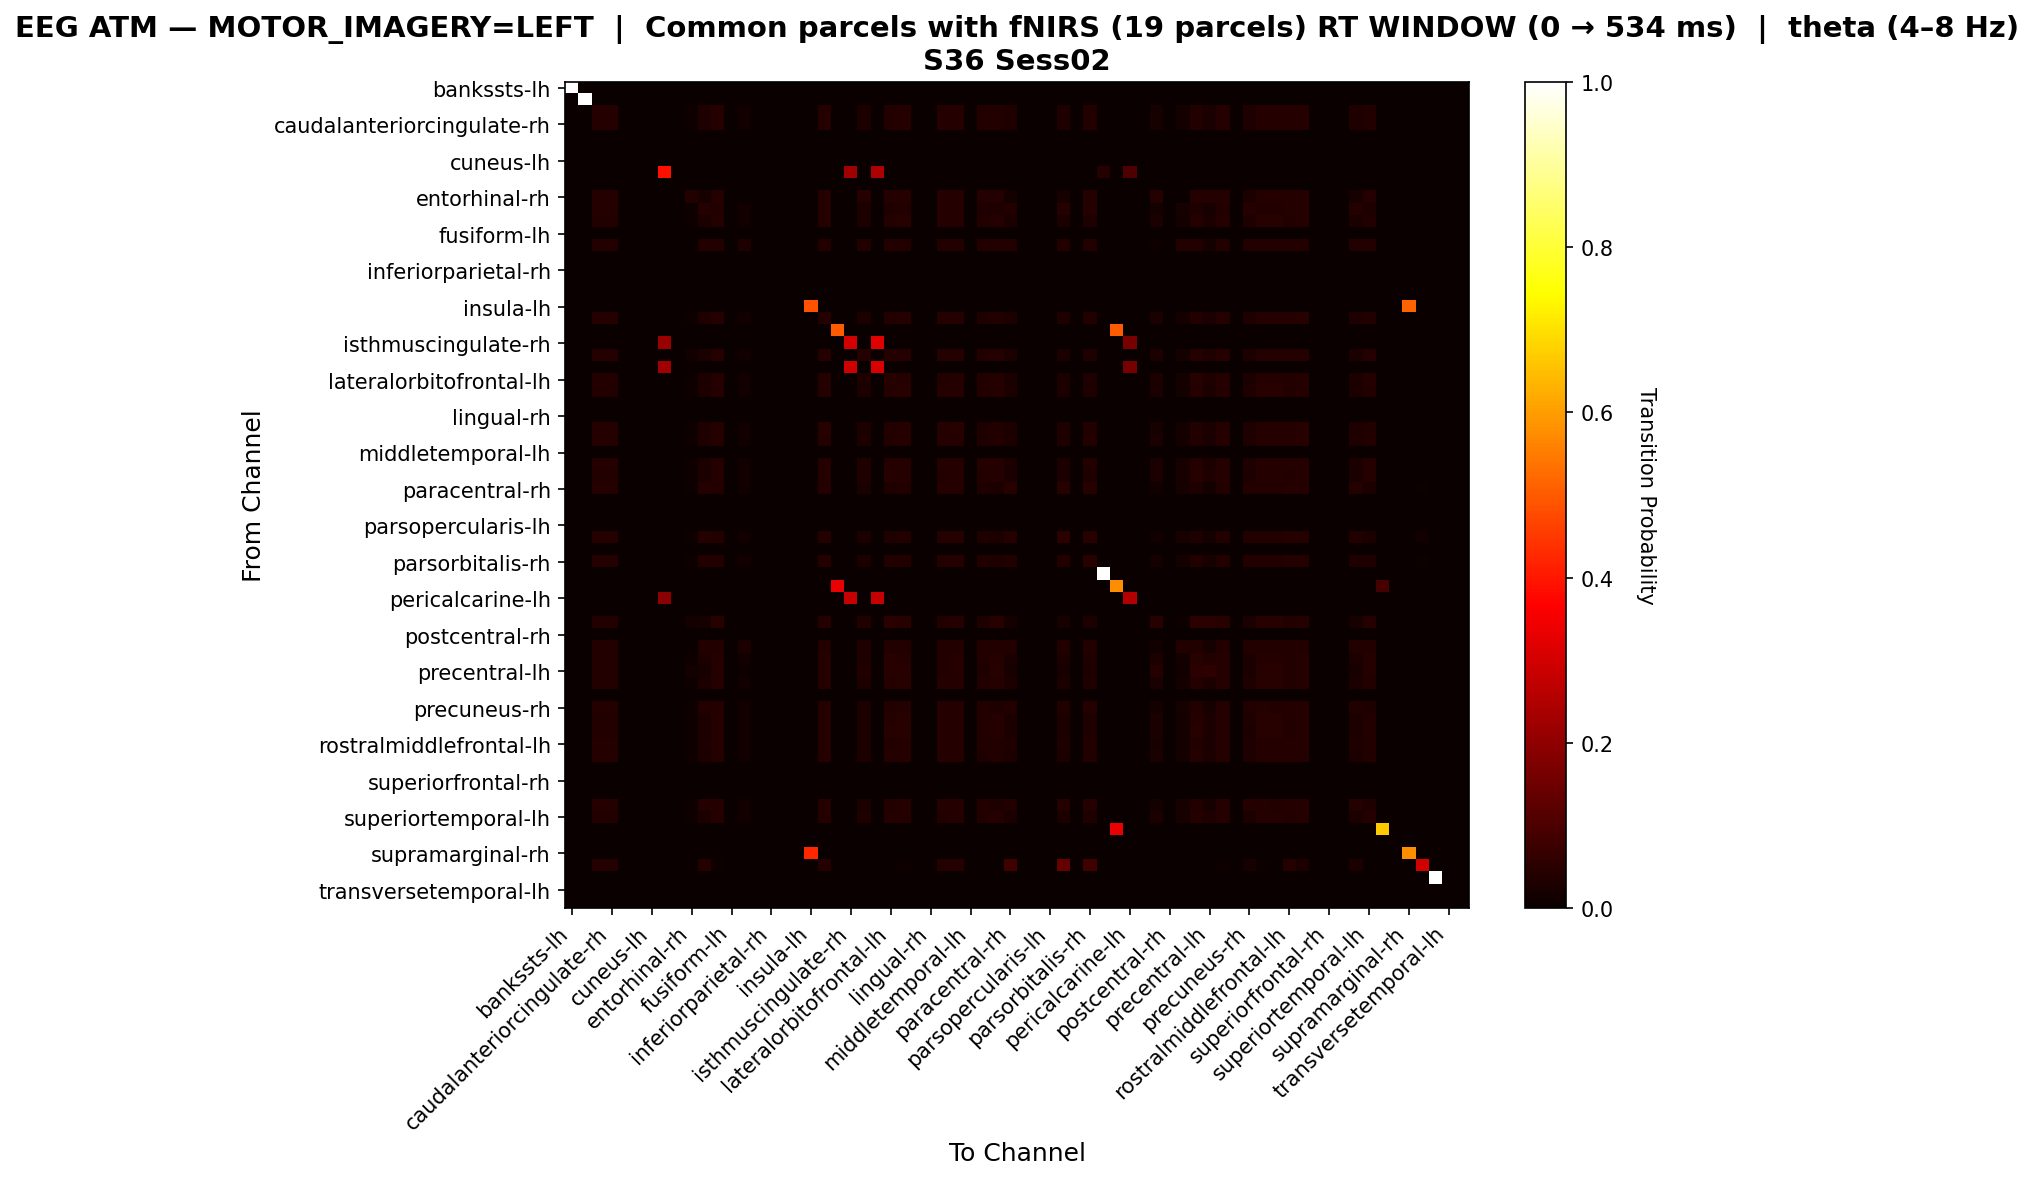

The file beside this chart, header and first rows:
, bankssts-lh, bankssts-rh, caudalanteriorcingulate-lh, caudalanteriorcingulate-rh, caudalmiddlefrontal-lh, caudalmiddlefrontal-rh, cuneus-lh, cuneus-rh, entorhinal-lh, entorhinal-rh, frontalpole-lh, frontalpole-rh, fusiform-lh, fusiform-rh, inferiorparietal-lh, inferiorparietal-rh, inferiortemporal-lh, inferiortemporal-rh, insula-lh, insula-rh, isthmuscingulate-lh, isthmuscingulate-rh, lateraloccipital-lh
bankssts-lh, 1.0, 0.0, 0.0, 0.0, 0.0, 0.0, 0.0, 0.0, 0.0, 0.0, 0.0, 0.0, 0.0, 0.0, 0.0, 0.0, 0.0, 0.0, 0.0, 0.0, 0.0, 0.0, 0.0
bankssts-rh, 0.0, 1.0, 0.0, 0.0, 0.0, 0.0, 0.0, 0.0, 0.0, 0.0, 0.0, 0.0, 0.0, 0.0, 0.0, 0.0, 0.0, 0.0, 0.0, 0.0, 0.0, 0.0, 0.0
caudalanteriorcingulate-lh, 0.0, 0.0, 0.04162, 0.04162, 0.0, 0.0, 0.0, 0.0, 0.0, 0.01015, 0.03249, 0.04061, 0.0, 0.01218, 0.0, 0.0, 0.0, 0.0, 0.0, 0.04264, 0.0, 0.0, 0.03046
caudalanteriorcingulate-rh, 0.0, 0.0, 0.04162, 0.04162, 0.0, 0.0, 0.0, 0.0, 0.0, 0.01015, 0.03249, 0.04061, 0.0, 0.01218, 0.0, 0.0, 0.0, 0.0, 0.0, 0.04264, 0.0, 0.0, 0.03046
caudalmiddlefrontal-lh, 0.0, 0.0, 0.0, 0.0, 0.0, 0.0, 0.0, 0.0, 0.0, 0.0, 0.0, 0.0, 0.0, 0.0, 0.0, 0.0, 0.0, 0.0, 0.0, 0.0, 0.0, 0.0, 0.0
caudalmiddlefrontal-rh, 0.0, 0.0, 0.0, 0.0, 0.0, 0.0, 0.0, 0.0, 0.0, 0.0, 0.0, 0.0, 0.0, 0.0, 0.0, 0.0, 0.0, 0.0, 0.0, 0.0, 0.0, 0.0, 0.0
cuneus-lh, 0.0, 0.0, 0.0, 0.0, 0.0, 0.0, 0.0, 0.0, 0.0, 0.0, 0.0, 0.0, 0.0, 0.0, 0.0, 0.0, 0.0, 0.0, 0.0, 0.0, 0.0, 0.0, 0.0
cuneus-rh, 0.0, 0.0, 0.0, 0.0, 0.0, 0.0, 0.0, 0.3878, 0.0, 0.0, 0.0, 0.0, 0.0, 0.0, 0.0, 0.0, 0.0, 0.0, 0.0, 0.0, 0.0, 0.2245, 0.0
entorhinal-lh, 0.0, 0.0, 0.0, 0.0, 0.0, 0.0, 0.0, 0.0, 0.0, 0.0, 0.0, 0.0, 0.0, 0.0, 0.0, 0.0, 0.0, 0.0, 0.0, 0.0, 0.0, 0.0, 0.0
entorhinal-rh, 0.0, 0.0, 0.04082, 0.04082, 0.0, 0.0, 0.0, 0.0, 0.0, 0.03673, 0.02041, 0.04082, 0.0, 0.0, 0.0, 0.0, 0.0, 0.0, 0.0, 0.04082, 0.0, 0.0, 0.04082
frontalpole-lh, 0.0, 0.0, 0.0411, 0.0411, 0.0, 0.0, 0.0, 0.0, 0.0, 0.008717, 0.03985, 0.03861, 0.0, 0.01494, 0.0, 0.0, 0.0, 0.0, 0.0, 0.0411, 0.0, 0.0, 0.0274
frontalpole-rh, 0.0, 0.0, 0.03858, 0.03858, 0.0, 0.0, 0.0, 0.0, 0.0, 0.01015, 0.02944, 0.04264, 0.0, 0.01218, 0.0, 0.0, 0.0, 0.0, 0.0, 0.04061, 0.0, 0.0, 0.03046
fusiform-lh, 0.0, 0.0, 0.0, 0.0, 0.0, 0.0, 0.0, 0.0, 0.0, 0.0, 0.0, 0.0, 0.0, 0.0, 0.0, 0.0, 0.0, 0.0, 0.0, 0.0, 0.0, 0.0, 0.0
fusiform-rh, 0.0, 0.0, 0.0375, 0.0375, 0.0, 0.0, 0.0, 0.0, 0.0, 0.0, 0.0375, 0.0375, 0.0, 0.03438, 0.0, 0.0, 0.0, 0.0, 0.0, 0.0375, 0.0, 0.0, 0.0375
inferiorparietal-lh, 0.0, 0.0, 0.0, 0.0, 0.0, 0.0, 0.0, 0.0, 0.0, 0.0, 0.0, 0.0, 0.0, 0.0, 0.0, 0.0, 0.0, 0.0, 0.0, 0.0, 0.0, 0.0, 0.0
inferiorparietal-rh, 0.0, 0.0, 0.0, 0.0, 0.0, 0.0, 0.0, 0.0, 0.0, 0.0, 0.0, 0.0, 0.0, 0.0, 0.0, 0.0, 0.0, 0.0, 0.0, 0.0, 0.0, 0.0, 0.0
inferiortemporal-lh, 0.0, 0.0, 0.0, 0.0, 0.0, 0.0, 0.0, 0.0, 0.0, 0.0, 0.0, 0.0, 0.0, 0.0, 0.0, 0.0, 0.0, 0.0, 0.0, 0.0, 0.0, 0.0, 0.0
inferiortemporal-rh, 0.0, 0.0, 0.0, 0.0, 0.0, 0.0, 0.0, 0.0, 0.0, 0.0, 0.0, 0.0, 0.0, 0.0, 0.0, 0.0, 0.0, 0.0, 0.0, 0.0, 0.0, 0.0, 0.0
insula-lh, 0.0, 0.0, 0.0, 0.0, 0.0, 0.0, 0.0, 0.0, 0.0, 0.0, 0.0, 0.0, 0.0, 0.0, 0.0, 0.0, 0.0, 0.0, 0.4848, 0.0, 0.0, 0.0, 0.0
insula-rh, 0.0, 0.0, 0.04055, 0.04055, 0.0, 0.0, 0.0, 0.0, 0.0, 0.009891, 0.03165, 0.04154, 0.0, 0.01187, 0.0, 0.0, 0.0, 0.0, 0.0, 0.04253, 0.0, 0.0, 0.02967
isthmuscingulate-lh, 0.0, 0.0, 0.0, 0.0, 0.0, 0.0, 0.0, 0.0, 0.0, 0.0, 0.0, 0.0, 0.0, 0.0, 0.0, 0.0, 0.0, 0.0, 0.0, 0.0, 0.5, 0.0, 0.0
isthmuscingulate-rh, 0.0, 0.0, 0.0, 0.0, 0.0, 0.0, 0.0, 0.2167, 0.0, 0.0, 0.0, 0.0, 0.0, 0.0, 0.0, 0.0, 0.0, 0.0, 0.0, 0.0, 0.0, 0.3, 0.0
lateraloccipital-lh, 0.0, 0.0, 0.03914, 0.03914, 0.0, 0.0, 0.0, 0.0, 0.0, 0.0135, 0.02699, 0.04049, 0.0, 0.0135, 0.0, 0.0, 0.0, 0.0, 0.0, 0.04049, 0.0, 0.0, 0.03914
lateraloccipital-rh, 0.0, 0.0, 0.0, 0.0, 0.0, 0.0, 0.0, 0.2295, 0.0, 0.0, 0.0, 0.0, 0.0, 0.0, 0.0, 0.0, 0.0, 0.0, 0.0, 0.0, 0.0, 0.2951, 0.0
lateralorbitofrontal-lh, 0.0, 0.0, 0.03751, 0.03751, 0.0, 0.0, 0.0, 0.0, 0.0, 0.01072, 0.02787, 0.0418, 0.0, 0.01286, 0.0, 0.0, 0.0, 0.0, 0.0, 0.03966, 0.0, 0.0, 0.03215
lateralorbitofrontal-rh, 0.0, 0.0, 0.03846, 0.03846, 0.0, 0.0, 0.0, 0.0, 0.0, 0.01012, 0.02935, 0.04251, 0.0, 0.01215, 0.0, 0.0, 0.0, 0.0, 0.0, 0.04049, 0.0, 0.0, 0.03036
lingual-lh, 0.0, 0.0, 0.0, 0.0, 0.0, 0.0, 0.0, 0.0, 0.0, 0.0, 0.0, 0.0, 0.0, 0.0, 0.0, 0.0, 0.0, 0.0, 0.0, 0.0, 0.0, 0.0, 0.0
lingual-rh, 0.0, 0.0, 0.0, 0.0, 0.0, 0.0, 0.0, 0.0, 0.0, 0.0, 0.0, 0.0, 0.0, 0.0, 0.0, 0.0, 0.0, 0.0, 0.0, 0.0, 0.0, 0.0, 0.0
medialorbitofrontal-lh, 0.0, 0.0, 0.04104, 0.04104, 0.0, 0.0, 0.0, 0.0, 0.0, 0.01001, 0.03203, 0.04104, 0.0, 0.01201, 0.0, 0.0, 0.0, 0.0, 0.0, 0.04304, 0.0, 0.0, 0.03003
medialorbitofrontal-rh, 0.0, 0.0, 0.04055, 0.04055, 0.0, 0.0, 0.0, 0.0, 0.0, 0.009891, 0.03165, 0.04154, 0.0, 0.01187, 0.0, 0.0, 0.0, 0.0, 0.0, 0.04253, 0.0, 0.0, 0.02967
middletemporal-lh, 0.0, 0.0, 0.0, 0.0, 0.0, 0.0, 0.0, 0.0, 0.0, 0.0, 0.0, 0.0, 0.0, 0.0, 0.0, 0.0, 0.0, 0.0, 0.0, 0.0, 0.0, 0.0, 0.0
middletemporal-rh, 0.0, 0.0, 0.04028, 0.04028, 0.0, 0.0, 0.0, 0.0, 0.0, 0.01151, 0.02992, 0.04028, 0.0, 0.01381, 0.0, 0.0, 0.0, 0.0, 0.0, 0.04028, 0.0, 0.0, 0.03452
paracentral-lh, 0.0, 0.0, 0.0372, 0.0372, 0.0, 0.0, 0.0, 0.0, 0.0, 0.01127, 0.02706, 0.04171, 0.0, 0.01353, 0.0, 0.0, 0.0, 0.0, 0.0, 0.03946, 0.0, 0.0, 0.03382
paracentral-rh, 0.0, 0.0, 0.0411, 0.0411, 0.0, 0.0, 0.0, 0.0, 0.0, 0.007472, 0.0411, 0.03736, 0.0, 0.01494, 0.0, 0.0, 0.0, 0.0, 0.0, 0.0411, 0.0, 0.0, 0.02615
parahippocampal-lh, 0.0, 0.0, 0.0, 0.0, 0.0, 0.0, 0.0, 0.0, 0.0, 0.0, 0.0, 0.0, 0.0, 0.0, 0.0, 0.0, 0.0, 0.0, 0.0, 0.0, 0.0, 0.0, 0.0
parahippocampal-rh, 0.0, 0.0, 0.0, 0.0, 0.0, 0.0, 0.0, 0.0, 0.0, 0.0, 0.0, 0.0, 0.0, 0.0, 0.0, 0.0, 0.0, 0.0, 0.0, 0.0, 0.0, 0.0, 0.0
parsopercularis-lh, 0.0, 0.0, 0.0, 0.0, 0.0, 0.0, 0.0, 0.0, 0.0, 0.0, 0.0, 0.0, 0.0, 0.0, 0.0, 0.0, 0.0, 0.0, 0.0, 0.0, 0.0, 0.0, 0.0
parsopercularis-rh, 0.0, 0.0, 0.04048, 0.04048, 0.0, 0.0, 0.0, 0.0, 0.0, 0.008333, 0.03929, 0.0369, 0.0, 0.01429, 0.0, 0.0, 0.0, 0.0, 0.0, 0.04048, 0.0, 0.0, 0.02619
parsorbitalis-lh, 0.0, 0.0, 0.0, 0.0, 0.0, 0.0, 0.0, 0.0, 0.0, 0.0, 0.0, 0.0, 0.0, 0.0, 0.0, 0.0, 0.0, 0.0, 0.0, 0.0, 0.0, 0.0, 0.0
parsorbitalis-rh, 0.0, 0.0, 0.04176, 0.04176, 0.0, 0.0, 0.0, 0.0, 0.0, 0.01071, 0.03533, 0.03854, 0.0, 0.01285, 0.0, 0.0, 0.0, 0.0, 0.0, 0.04176, 0.0, 0.0, 0.02891
parstriangularis-lh, 0.0, 0.0, 0.0, 0.0, 0.0, 0.0, 0.0, 0.0, 0.0, 0.0, 0.0, 0.0, 0.0, 0.0, 0.0, 0.0, 0.0, 0.0, 0.0, 0.0, 0.0, 0.0, 0.0
parstriangularis-rh, 0.0, 0.0, 0.0, 0.0, 0.0, 0.0, 0.0, 0.0, 0.0, 0.0, 0.0, 0.0, 0.0, 0.0, 0.0, 0.0, 0.0, 0.0, 0.0, 0.0, 0.3333, 0.0, 0.0
pericalcarine-lh, 0.0, 0.0, 0.0, 0.0, 0.0, 0.0, 0.0, 0.1944, 0.0, 0.0, 0.0, 0.0, 0.0, 0.0, 0.0, 0.0, 0.0, 0.0, 0.0, 0.0, 0.0, 0.2778, 0.0
pericalcarine-rh, 0.0, 0.0, 0.0, 0.0, 0.0, 0.0, 0.0, 0.0, 0.0, 0.0, 0.0, 0.0, 0.0, 0.0, 0.0, 0.0, 0.0, 0.0, 0.0, 0.0, 0.0, 0.0, 0.0
postcentral-lh, 0.0, 0.0, 0.03643, 0.03643, 0.0, 0.0, 0.0, 0.0, 0.0, 0.01821, 0.02004, 0.04372, 0.0, 0.001821, 0.0, 0.0, 0.0, 0.0, 0.0, 0.04007, 0.0, 0.0, 0.03643
postcentral-rh, 0.0, 0.0, 0.0, 0.0, 0.0, 0.0, 0.0, 0.0, 0.0, 0.0, 0.0, 0.0, 0.0, 0.0, 0.0, 0.0, 0.0, 0.0, 0.0, 0.0, 0.0, 0.0, 0.0
posteriorcingulate-lh, 0.0, 0.0, 0.03774, 0.03774, 0.0, 0.0, 0.0, 0.0, 0.0, 0.002096, 0.03774, 0.03774, 0.0, 0.02516, 0.0, 0.0, 0.0, 0.0, 0.0, 0.03774, 0.0, 0.0, 0.03354
posteriorcingulate-rh, 0.0, 0.0, 0.03739, 0.03739, 0.0, 0.0, 0.0, 0.0, 0.0, 0.01068, 0.02778, 0.04167, 0.0, 0.01282, 0.0, 0.0, 0.0, 0.0, 0.0, 0.03953, 0.0, 0.0, 0.03205
precentral-lh, 0.0, 0.0, 0.03594, 0.03594, 0.0, 0.0, 0.0, 0.0, 0.0, 0.01562, 0.02187, 0.04219, 0.0, 0.00625, 0.0, 0.0, 0.0, 0.0, 0.0, 0.03906, 0.0, 0.0, 0.03594
precentral-rh, 0.0, 0.0, 0.03858, 0.03858, 0.0, 0.0, 0.0, 0.0, 0.0, 0.01015, 0.02944, 0.04264, 0.0, 0.01218, 0.0, 0.0, 0.0, 0.0, 0.0, 0.04061, 0.0, 0.0, 0.03046
precuneus-lh, 0.0, 0.0, 0.0, 0.0, 0.0, 0.0, 0.0, 0.0, 0.0, 0.0, 0.0, 0.0, 0.0, 0.0, 0.0, 0.0, 0.0, 0.0, 0.0, 0.0, 0.0, 0.0, 0.0
precuneus-rh, 0.0, 0.0, 0.04019, 0.04019, 0.0, 0.0, 0.0, 0.0, 0.0, 0.01096, 0.03654, 0.04019, 0.0, 0.01462, 0.0, 0.0, 0.0, 0.0, 0.0, 0.04019, 0.0, 0.0, 0.02923
rostralanteriorcingulate-lh, 0.0, 0.0, 0.03846, 0.03846, 0.0, 0.0, 0.0, 0.0, 0.0, 0.01012, 0.02935, 0.04251, 0.0, 0.01215, 0.0, 0.0, 0.0, 0.0, 0.0, 0.04049, 0.0, 0.0, 0.03036
rostralanteriorcingulate-rh, 0.0, 0.0, 0.03814, 0.03814, 0.0, 0.0, 0.0, 0.0, 0.0, 0.01031, 0.02887, 0.04227, 0.0, 0.01237, 0.0, 0.0, 0.0, 0.0, 0.0, 0.04021, 0.0, 0.0, 0.03093
rostralmiddlefrontal-lh, 0.0, 0.0, 0.04162, 0.04162, 0.0, 0.0, 0.0, 0.0, 0.0, 0.01015, 0.03249, 0.04061, 0.0, 0.01218, 0.0, 0.0, 0.0, 0.0, 0.0, 0.04264, 0.0, 0.0, 0.03046
rostralmiddlefrontal-rh, 0.0, 0.0, 0.03968, 0.03968, 0.0, 0.0, 0.0, 0.0, 0.0, 0.009921, 0.03075, 0.04266, 0.0, 0.0119, 0.0, 0.0, 0.0, 0.0, 0.0, 0.04167, 0.0, 0.0, 0.02976
superiorfrontal-lh, 0.0, 0.0, 0.0, 0.0, 0.0, 0.0, 0.0, 0.0, 0.0, 0.0, 0.0, 0.0, 0.0, 0.0, 0.0, 0.0, 0.0, 0.0, 0.0, 0.0, 0.0, 0.0, 0.0
superiorfrontal-rh, 0.0, 0.0, 0.0, 0.0, 0.0, 0.0, 0.0, 0.0, 0.0, 0.0, 0.0, 0.0, 0.0, 0.0, 0.0, 0.0, 0.0, 0.0, 0.0, 0.0, 0.0, 0.0, 0.0
superiorparietal-lh, 0.0, 0.0, 0.0, 0.0, 0.0, 0.0, 0.0, 0.0, 0.0, 0.0, 0.0, 0.0, 0.0, 0.0, 0.0, 0.0, 0.0, 0.0, 0.0, 0.0, 0.0, 0.0, 0.0
superiorparietal-rh, 0.0, 0.0, 0.04051, 0.04051, 0.0, 0.0, 0.0, 0.0, 0.0, 0.008861, 0.03924, 0.03924, 0.0, 0.01519, 0.0, 0.0, 0.0, 0.0, 0.0, 0.04051, 0.0, 0.0, 0.02785
... 8 more rows
